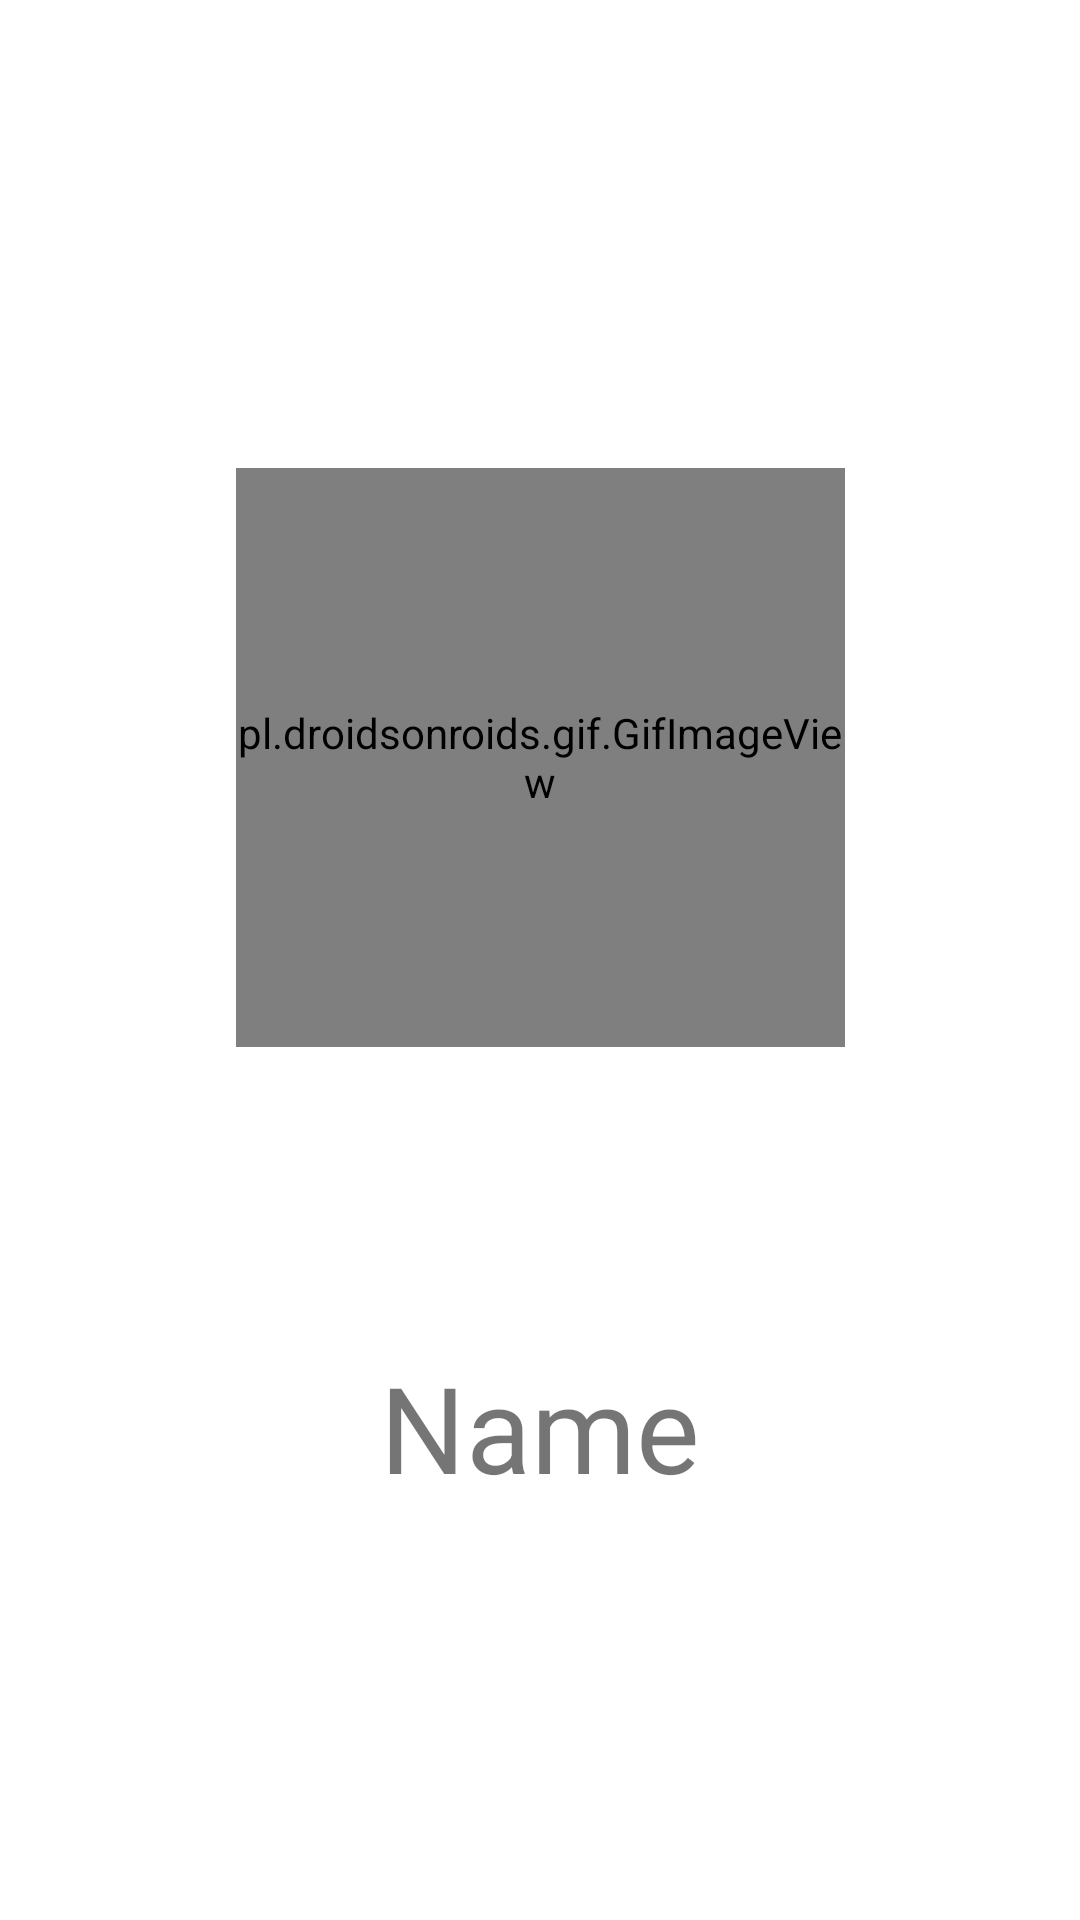

Write the Android layout XML for this screen, with the resource values it uses.
<!-- AndroidManifest.xml: application theme Theme.HopApp -->
<!-- res/layout/activity_home.xml -->
<?xml version="1.0" encoding="utf-8"?>
<androidx.constraintlayout.widget.ConstraintLayout xmlns:android="http://schemas.android.com/apk/res/android"
    xmlns:app="http://schemas.android.com/apk/res-auto"
    xmlns:tools="http://schemas.android.com/tools"
    android:layout_width="match_parent"
    android:layout_height="match_parent"
    tools:context=".HomeActivity">

    <TextView
        android:id="@+id/textWelcome"
        android:layout_width="wrap_content"
        android:layout_height="wrap_content"
        android:layout_marginTop="100dp"
        android:text="@string/name"
        android:textSize="40sp"
        app:layout_constraintEnd_toEndOf="parent"
        app:layout_constraintStart_toStartOf="parent"
        app:layout_constraintTop_toBottomOf="@+id/gifImageView" />

    <pl.droidsonroids.gif.GifImageView
        android:id="@+id/gifImageView"
        android:layout_width="203dp"
        android:layout_height="193dp"
        android:layout_marginTop="156dp"
        android:src="@drawable/rabbit_running"
        app:layout_constraintEnd_toEndOf="parent"
        app:layout_constraintStart_toStartOf="parent"
        app:layout_constraintTop_toTopOf="parent">

    </pl.droidsonroids.gif.GifImageView>
</androidx.constraintlayout.widget.ConstraintLayout>
<!-- resources referenced by this layout -->
<resources>
  <!-- drawable rabbit_running: gif bitmap (drawable-v24, 991054 bytes) -->
  <string name="name">Name</string>
  <style name="Theme.HopApp" parent="Theme.MaterialComponents.DayNight.DarkActionBar">
          
          <item name="colorPrimary">@color/purple_500</item>
          <item name="colorPrimaryVariant">@color/purple_700</item>
          <item name="colorOnPrimary">@color/white</item>
          
          <item name="colorSecondary">@color/teal_200</item>
          <item name="colorSecondaryVariant">@color/teal_700</item>
          <item name="colorOnSecondary">@color/black</item>
          
          <item name="android:statusBarColor" tools:targetApi="l">?attr/colorPrimaryVariant</item>
          
      </style>
  <color name="purple_500">#FF6200EE</color>
  <color name="purple_700">#FF3700B3</color>
  <color name="white">#FFFFFFFF</color>
  <color name="teal_200">#FF03DAC5</color>
  <color name="teal_700">#FF018786</color>
  <color name="black">#FF000000</color>
</resources>
